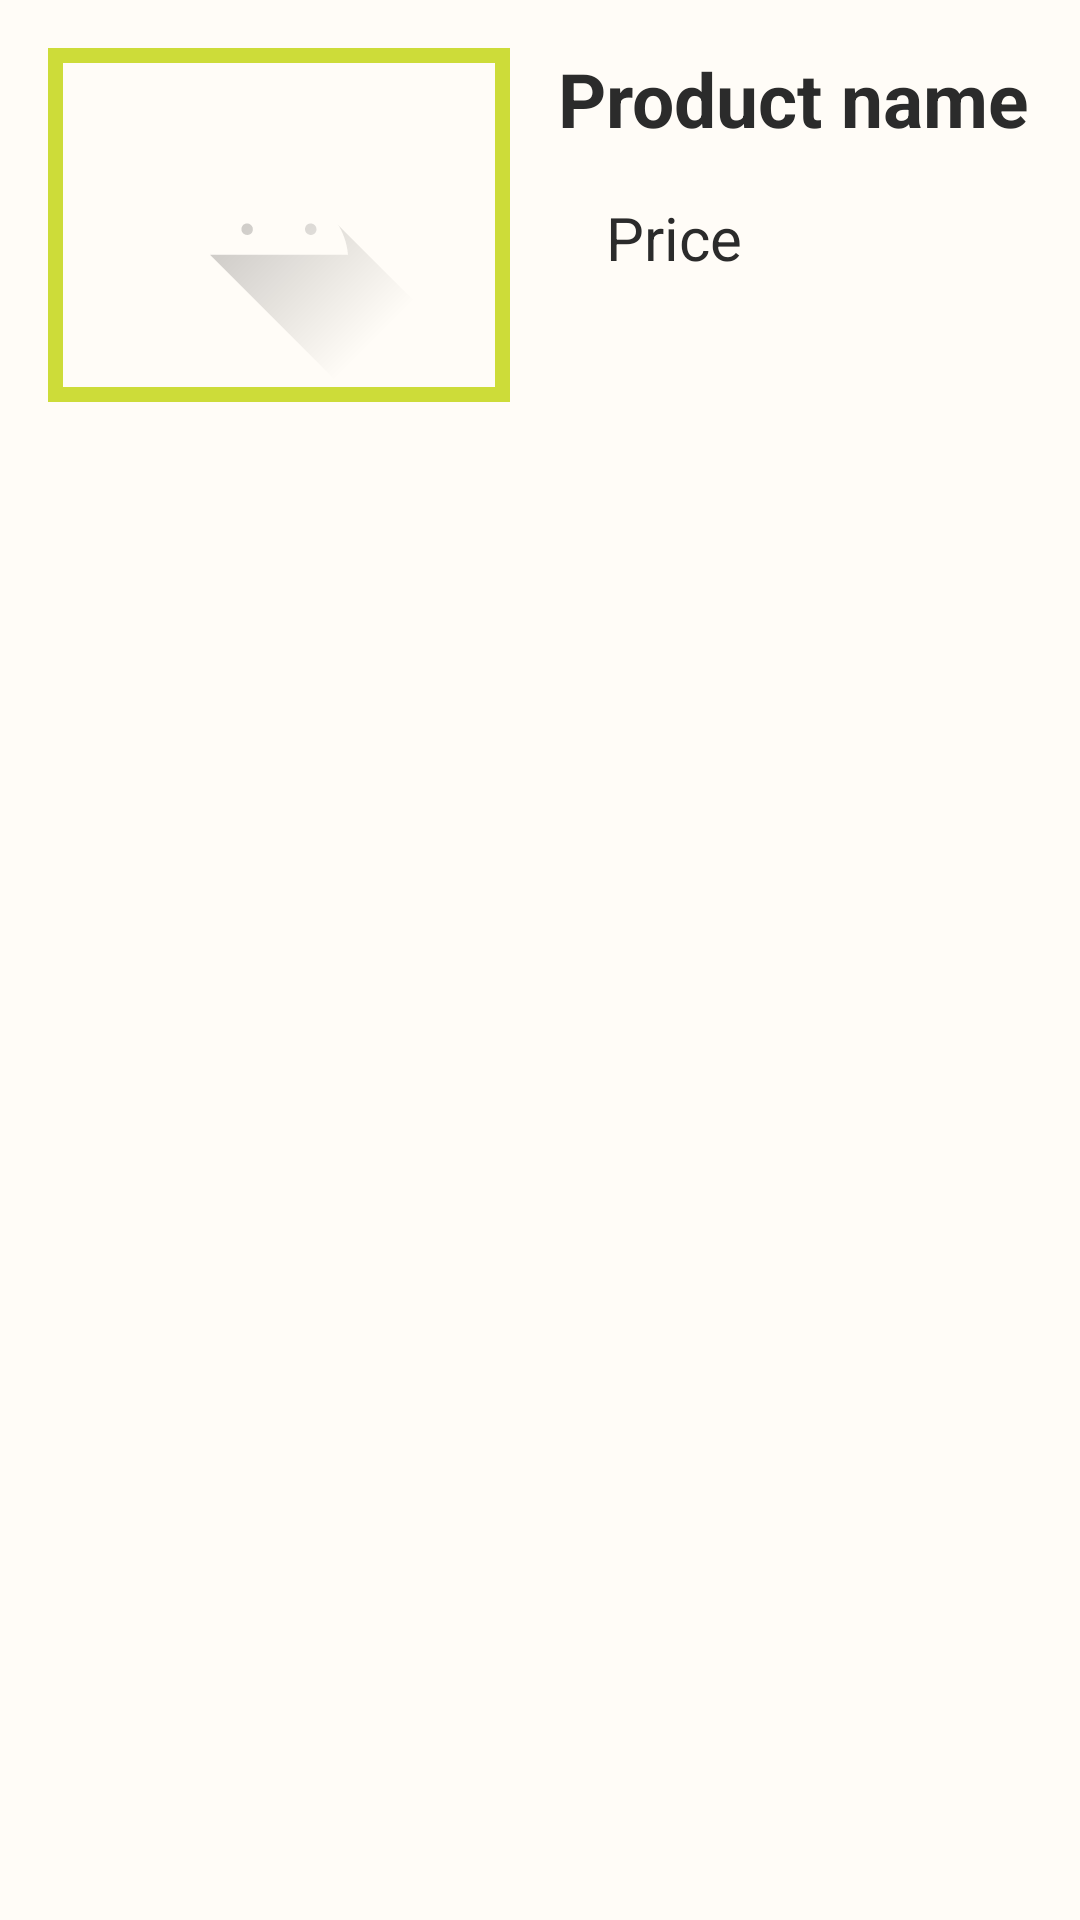

Write the Android layout XML for this screen, with the resource values it uses.
<!-- AndroidManifest.xml: application theme Theme.WalSmart -->
<!-- res/layout/product_design.xml -->
<?xml version="1.0" encoding="utf-8"?>
<LinearLayout xmlns:android="http://schemas.android.com/apk/res/android"
    android:layout_width="match_parent"
    android:layout_height="150dp"
    android:background="@color/floral_white">

    <ImageView
        android:id="@+id/product_image"
        android:layout_width="154dp"
        android:layout_height="wrap_content"
        android:layout_margin="@dimen/fab_margin"
        android:background="@drawable/boarder"
        android:padding="5dp"
        android:src="@drawable/ic_launcher_foreground" />

    <LinearLayout
        android:layout_width="match_parent"
        android:layout_height="match_parent"
        android:orientation="vertical">

        <TextView
            android:id="@+id/product_name"
            android:layout_width="wrap_content"
            android:layout_height="wrap_content"
            android:layout_marginVertical="@dimen/fab_margin"
            android:text="Product name"
            android:textSize="25sp"
            android:textStyle="bold" />


        <TextView
            android:id="@+id/product_price"
            android:layout_width="wrap_content"
            android:layout_height="wrap_content"
            android:layout_marginHorizontal="@dimen/fab_margin"
            android:text="Price"
            android:textSize="20sp" />

        <TextView
            android:id="@+id/product_size"
            android:layout_width="wrap_content"
            android:layout_height="wrap_content"
            android:layout_marginHorizontal="@dimen/fab_margin"
            android:textSize="20sp" />

    </LinearLayout>
</LinearLayout>
<!-- resources referenced by this layout -->
<resources>
  <color name="floral_white">#FFFCF7</color>
  <dimen name="fab_margin">16dp</dimen>
  <!-- drawable boarder (drawable) -->
  <?xml version="1.0" encoding="utf-8"?>
  <shape xmlns:android="http://schemas.android.com/apk/res/android" android:shape="rectangle" >
      <solid android:color="@color/floral_white" />
      <stroke android:width="5dp" android:color="@color/apricot"/>
  </shape>
  <!-- drawable ic_launcher_foreground (drawable-v24) -->
  <vector xmlns:android="http://schemas.android.com/apk/res/android"
      xmlns:aapt="http://schemas.android.com/aapt"
      android:width="108dp"
      android:height="108dp"
      android:viewportWidth="108"
      android:viewportHeight="108">
      <path android:pathData="M31,63.928c0,0 6.4,-11 12.1,-13.1c7.2,-2.6 26,-1.4 26,-1.4l38.1,38.1L107,108.928l-32,-1L31,63.928z">
          <aapt:attr name="android:fillColor">
              <gradient
                  android:endX="85.84757"
                  android:endY="92.4963"
                  android:startX="42.9492"
                  android:startY="49.59793"
                  android:type="linear">
                  <item
                      android:color="#31000000"
                      android:offset="0.0" />
                  <item
                      android:color="#00000000"
                      android:offset="1.0" />
              </gradient>
          </aapt:attr>
      </path>
      <path
          android:fillColor="@color/floral_white"
          android:fillType="nonZero"
          android:pathData="M65.3,45.828l3.8,-6.6c0.2,-0.4 0.1,-0.9 -0.3,-1.1c-0.4,-0.2 -0.9,-0.1 -1.1,0.3l-3.9,6.7c-6.3,-2.8 -13.4,-2.8 -19.7,0l-3.9,-6.7c-0.2,-0.4 -0.7,-0.5 -1.1,-0.3C38.8,38.328 38.7,38.828 38.9,39.228l3.8,6.6C36.2,49.428 31.7,56.028 31,63.928h46C76.3,56.028 71.8,49.428 65.3,45.828zM43.4,57.328c-0.8,0 -1.5,-0.5 -1.8,-1.2c-0.3,-0.7 -0.1,-1.5 0.4,-2.1c0.5,-0.5 1.4,-0.7 2.1,-0.4c0.7,0.3 1.2,1 1.2,1.8C45.3,56.528 44.5,57.328 43.4,57.328L43.4,57.328zM64.6,57.328c-0.8,0 -1.5,-0.5 -1.8,-1.2s-0.1,-1.5 0.4,-2.1c0.5,-0.5 1.4,-0.7 2.1,-0.4c0.7,0.3 1.2,1 1.2,1.8C66.5,56.528 65.6,57.328 64.6,57.328L64.6,57.328z"
          android:strokeWidth="1"
          android:strokeColor="#00000000" />
  </vector>
  <style name="Theme.WalSmart" parent="Theme.MaterialComponents.DayNight.NoActionBar">
          
          <item name="colorPrimary">@color/apricot</item>
          <item name="colorPrimaryVariant">@color/apricot</item>
          <item name="colorOnPrimary">@color/black_coffee</item>
          <item name="colorControlActivated">@color/toolbar_color</item>
          <item name="android:selectableItemBackgroundBorderless">@color/alice_blue</item>
          <item name="colorControlHighlight">@color/green</item>
          
          <item name="colorSecondary">#3F51B5</item>
          <item name="colorSecondaryVariant">@color/apricot</item>
          <item name="colorOnSecondary">@color/black_coffee</item>
          
          <item name="android:statusBarColor" tools:targetApi="l">?attr/colorPrimaryVariant</item>
          
          <item name="fontFamily">@font/cavollini</item>
          <item name="android:textColor">@color/black_coffee</item>
      </style>
  <color name="apricot">#CDDC39</color>
  <color name="black_coffee">#2B2B2B</color>
  <color name="toolbar_color">#C6FF6F00</color>
  <color name="alice_blue">#F1F4F9</color>
  <color name="green">#859A6D</color>
</resources>
